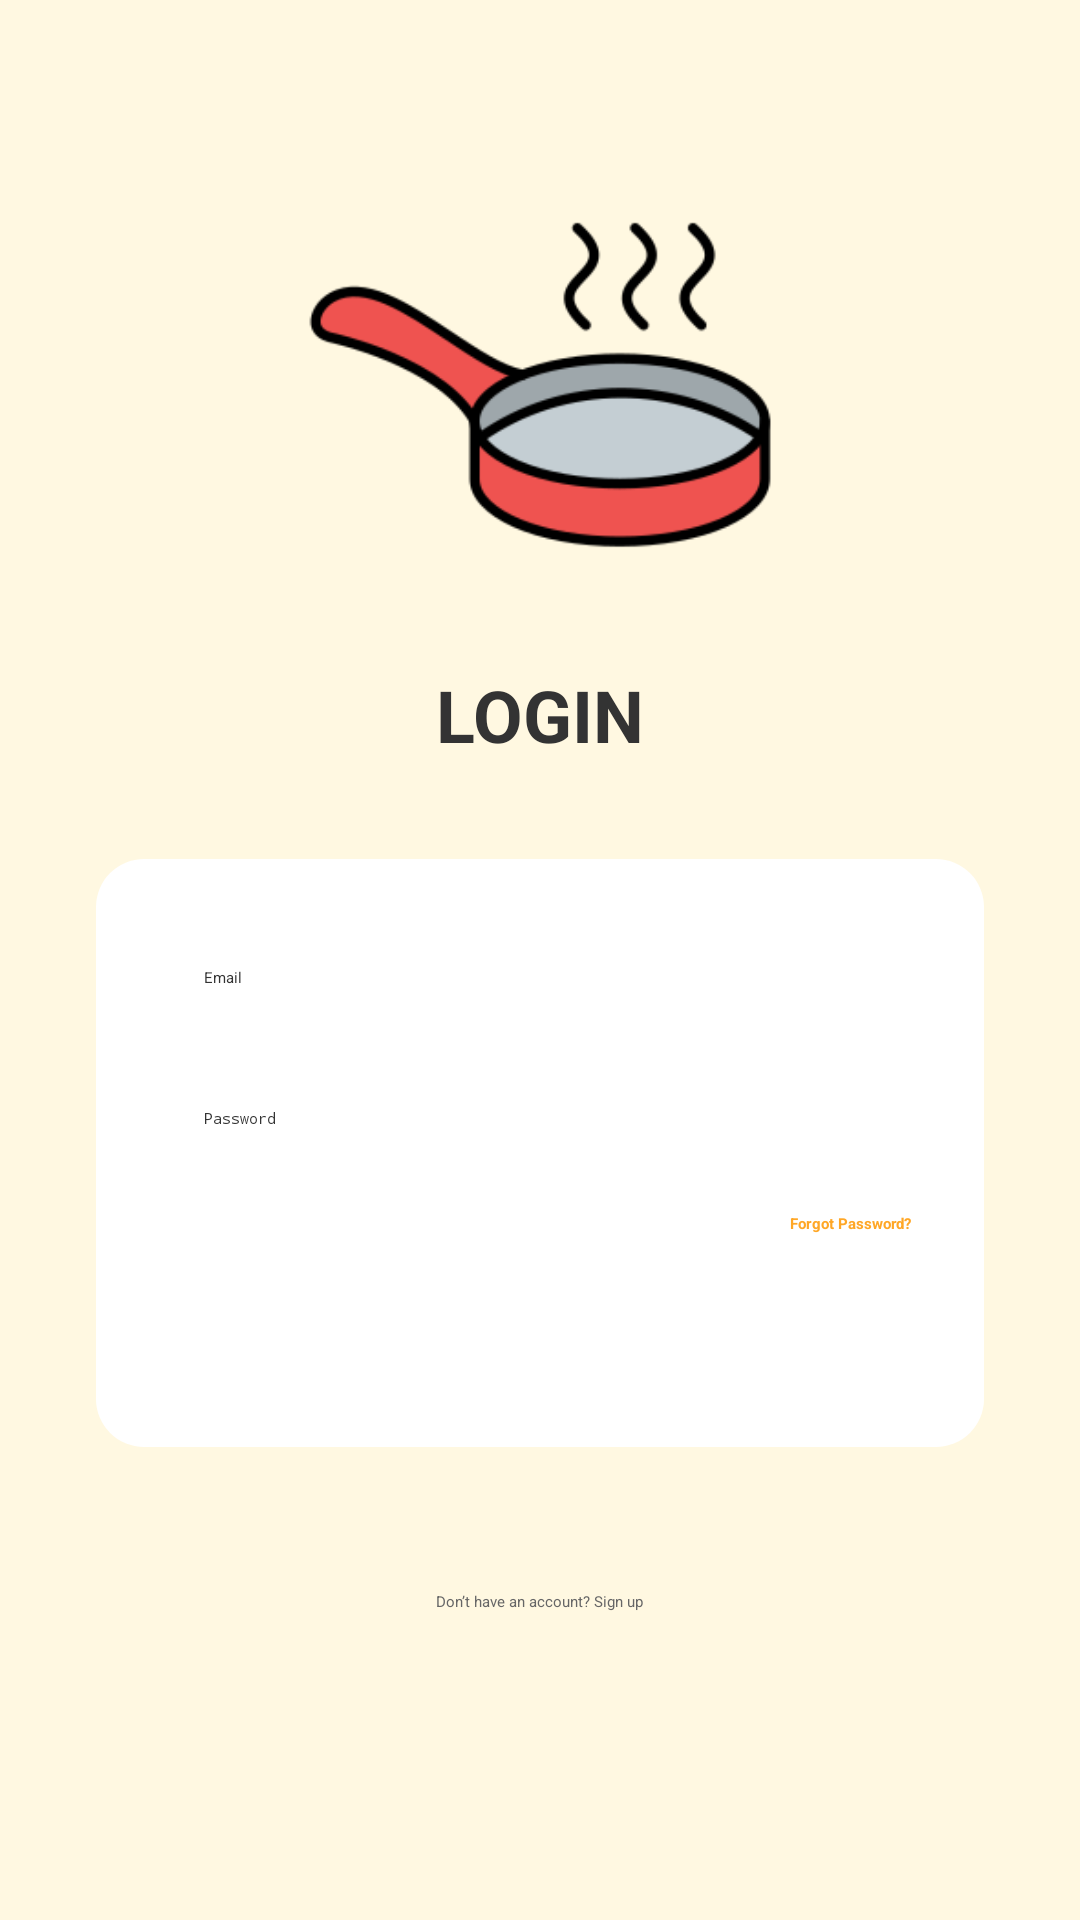

Reconstruct the res/layout file that produces this screen, plus the resources it refers to.
<!-- AndroidManifest.xml: application theme Theme.RecipeWorld -->
<!-- res/layout/fragment_login.xml -->
<?xml version="1.0" encoding="utf-8"?>
<RelativeLayout xmlns:android="http://schemas.android.com/apk/res/android"
    android:layout_width="match_parent"
    android:layout_height="match_parent"
    android:background="#FFF8E1">

    

    

    <ImageView
        android:id="@+id/topImage"
        android:layout_width="match_parent"
        android:layout_height="156dp"
        android:layout_alignParentTop="true"
        android:layout_marginTop="50dp"
        android:src="@drawable/panlogin" />

    <TextView
        android:id="@+id/loginTitle"
        android:layout_width="wrap_content"
        android:layout_height="wrap_content"
        android:text="LOGIN"
        android:textSize="24sp"
        android:textStyle="bold"
        android:layout_centerHorizontal="true"
        android:layout_below="@id/topImage"
        android:layout_marginTop="16dp"
        android:textColor="#333333" />

    
    <LinearLayout
        android:id="@+id/floatingCard"
        android:layout_width="match_parent"
        android:layout_height="wrap_content"
        android:orientation="vertical"
        android:layout_margin="32dp"
        android:layout_marginTop="64dp"
        android:background="@drawable/rounded_shadow_background"
        android:padding="24dp"
        android:elevation="8dp"
        android:layout_centerHorizontal="true"
        android:layout_below="@id/loginTitle">

        
        <EditText
            android:id="@+id/loginEmail"
            android:layout_width="match_parent"
            android:layout_height="wrap_content"
            android:hint="Email"
            android:padding="12dp"
            android:background="@drawable/input_background"
            android:layout_marginBottom="16dp"
            android:textColor="#333333" />

        
        <EditText
            android:id="@+id/loginPassword"
            android:layout_width="match_parent"
            android:layout_height="wrap_content"
            android:hint="Password"
            android:inputType="textPassword"
            android:padding="12dp"
            android:background="@drawable/input_background"
            android:layout_marginBottom="16dp"
            android:textColor="#333333" />

        
        <TextView
            android:id="@+id/forgotPassword"
            android:layout_width="wrap_content"
            android:layout_height="wrap_content"
            android:layout_marginBottom="16dp"
            android:text="Forgot Password?"
            android:textColor="#FFA726"
            android:textStyle="bold"
            android:layout_gravity="end" />

        
        <Button
            android:id="@+id/loginButton"
            android:layout_width="match_parent"
            android:layout_height="wrap_content"
            android:text="Login"
            android:backgroundTint="#FFC107"
            android:textColor="@android:color/white"
            android:padding="12dp"
            android:elevation="4dp" />
    </LinearLayout>

    
    <TextView
        android:id="@+id/registerRedirectText"
        android:layout_width="wrap_content"
        android:layout_height="wrap_content"
        android:layout_below="@id/floatingCard"
        android:layout_centerHorizontal="true"
        android:layout_marginTop="16dp"
        android:text="Don’t have an account? Sign up"
        android:textColor="#666666" />
</RelativeLayout>
<!-- resources referenced by this layout -->
<resources>
  <!-- drawable panlogin: png bitmap (drawable, 12581 bytes) -->
  <!-- drawable rounded_shadow_background (drawable) -->
  <shape xmlns:android="http://schemas.android.com/apk/res/android">
      <solid android:color="@android:color/white" />
      <corners android:radius="16dp" />
      <padding android:left="4dp" android:right="4dp" android:top="4dp" android:bottom="4dp" />
  </shape>
</resources>
